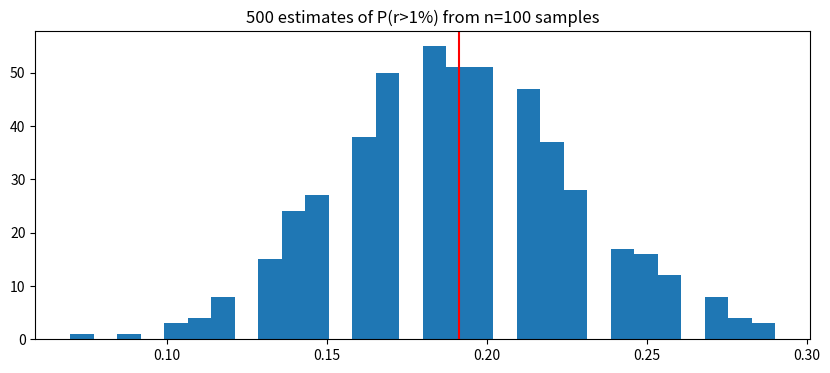

Reproduce this figure in Python. (Note: this script raises an exception after producing the figure.)
import os, sys, pathlib
root = pathlib.Path.cwd()
for _ in range(6):
    if (root / "qrc").is_dir():
        break
    root = root.parent
if str(root) not in sys.path:
    sys.path.insert(0, str(root))

import numpy as np
import pandas as pd
import matplotlib.pyplot as plt
import scipy.stats as st
plt.rcParams["figure.figsize"] = (10, 4)

rng = np.random.default_rng(0)
true_p = 1 - st.norm.cdf(0.01, 0.0004, 0.011)
big = rng.normal(0.0004, 0.011, 100_000) > 0.01
print(f"P(r>1%): true {true_p:.4f}, estimated {big.mean():.4f}")

small = np.array([ (rng.normal(0.0004, 0.011, 100) > 0.01).mean() for _ in range(500) ])
plt.hist(small, bins=30); plt.axvline(true_p, color="red")
plt.title("500 estimates of P(r>1%) from n=100 samples")
plt.show()
print(f"estimates: mean {small.mean():.4f}, sd {small.std():.4f}")

import os
DATA_SOURCE = os.environ.get("QRC_DATA", "real")
from qrc.data import get_prices
from qrc.synth import synthetic_prices

if DATA_SOURCE == "real":
    close = get_prices("SPY", start="2015-01-01")
    vol = get_prices("SPY", start="2015-01-01", field="volume")
else:
    close = synthetic_prices(n_days=2500, n_assets=1, seed=9)
    close.columns = ["SPY"]
    vol = (close.pct_change().abs() * 1e6).shift(0)   # volume proxy from activity
r = close["SPY"].pct_change().dropna()
v = vol["SPY"].reindex(r.index).ffill()

up = r > 0
sig2 = (np.abs(r - r.mean()) > 2 * r.std())
hi_vol = v > v.quantile(0.8)

for name, ev, n in [("up", up, len(r)), ("|z|>2", sig2, len(r)),
                    ("big gain & hi vol", (r > 0) & hi_vol, len(r))]:
    p = ev.mean(); se = np.sqrt(p * (1 - p) / n)
    print(f"{name:18s}: {p:.3%} ± {1.96 * se:.3%} (n={n})")
